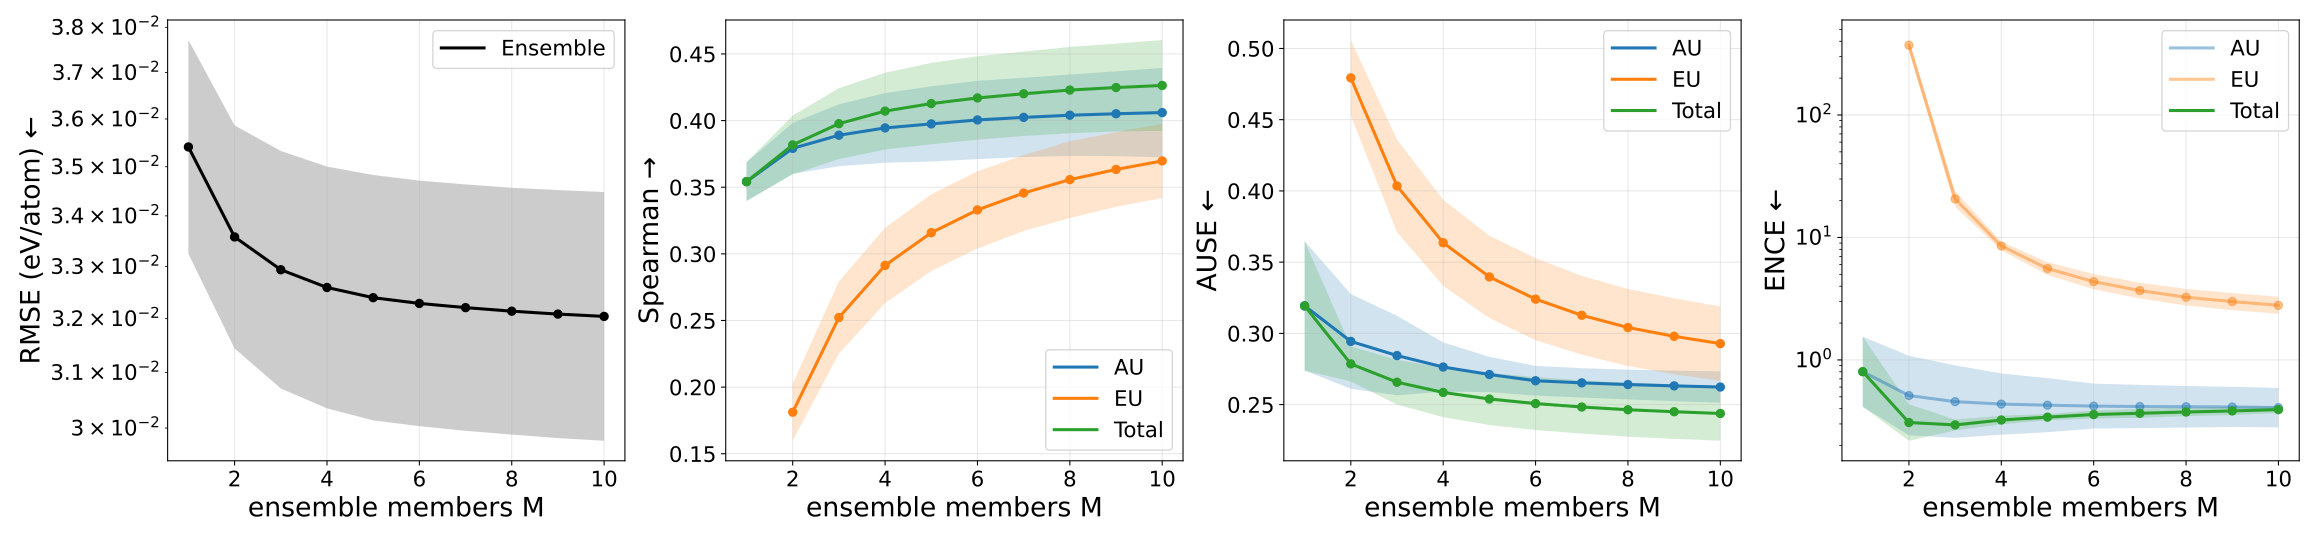

The data file committed next to this chart (first rows):
metric, uncertainty_type, members, value, value_mean, value_std, value_ci95_low, value_ci95_high, value_n, value_geometric_mean, value_geometric_ci95_low, value_geometric_ci95_high, value_geometric_n
ause, aleatoric, 1, 0.3193, 0.3193, 0.03659, 0.2739, 0.3647, 5, 0.3178, 0.278, 0.3633, 5
ause, aleatoric, 2, 0.2944, 0.2944, 0.02676, 0.2611, 0.3276, 5, 0.2934, 0.2634, 0.3268, 5
ause, aleatoric, 3, 0.2844, 0.2844, 0.02245, 0.2565, 0.3123, 5, 0.2837, 0.2582, 0.3118, 5
ause, aleatoric, 4, 0.2764, 0.2764, 0.0139, 0.2591, 0.2936, 5, 0.2761, 0.2596, 0.2936, 5
ause, aleatoric, 5, 0.2711, 0.2711, 0.009987, 0.2587, 0.2835, 5, 0.271, 0.2589, 0.2836, 5
ause, aleatoric, 6, 0.2667, 0.2667, 0.008389, 0.2563, 0.2771, 5, 0.2666, 0.2566, 0.2771, 5
ause, aleatoric, 7, 0.2653, 0.2653, 0.008307, 0.255, 0.2756, 5, 0.2652, 0.2552, 0.2755, 5
ause, aleatoric, 8, 0.2641, 0.2641, 0.008432, 0.2536, 0.2745, 5, 0.264, 0.2539, 0.2744, 5
ause, aleatoric, 9, 0.2631, 0.2631, 0.008647, 0.2524, 0.2739, 5, 0.263, 0.2527, 0.2738, 5
ause, aleatoric, 10, 0.2623, 0.2623, 0.00888, 0.2513, 0.2734, 5, 0.2622, 0.2516, 0.2733, 5
ause, epistemic, 1, nan, nan, nan, nan, nan, 0, nan, nan, nan, 0
ause, epistemic, 2, 0.4793, 0.4793, 0.0214, 0.4528, 0.5059, 5, 0.479, 0.4529, 0.5065, 5
ause, epistemic, 3, 0.4035, 0.4035, 0.02624, 0.3709, 0.436, 5, 0.4028, 0.371, 0.4373, 5
ause, epistemic, 4, 0.3636, 0.3636, 0.0243, 0.3334, 0.3938, 5, 0.3629, 0.3335, 0.395, 5
ause, epistemic, 5, 0.3396, 0.3396, 0.02332, 0.3107, 0.3686, 5, 0.339, 0.3107, 0.3698, 5
ause, epistemic, 6, 0.324, 0.324, 0.02321, 0.2952, 0.3528, 5, 0.3233, 0.2952, 0.3542, 5
ause, epistemic, 7, 0.3127, 0.3127, 0.02226, 0.2851, 0.3403, 5, 0.312, 0.285, 0.3416, 5
ause, epistemic, 8, 0.3041, 0.3041, 0.02176, 0.2771, 0.3311, 5, 0.3035, 0.277, 0.3324, 5
ause, epistemic, 9, 0.2979, 0.2979, 0.02149, 0.2713, 0.3246, 5, 0.2973, 0.2712, 0.3259, 5
ause, epistemic, 10, 0.2928, 0.2928, 0.02098, 0.2668, 0.3189, 5, 0.2922, 0.2667, 0.3202, 5
ause, total, 1, 0.3193, 0.3193, 0.03659, 0.2739, 0.3647, 5, 0.3178, 0.278, 0.3633, 5
ause, total, 2, 0.2786, 0.2786, 0.009949, 0.2662, 0.2909, 5, 0.2784, 0.2665, 0.2909, 5
ause, total, 3, 0.2657, 0.2657, 0.01268, 0.25, 0.2815, 5, 0.2655, 0.2503, 0.2815, 5
ause, total, 4, 0.2585, 0.2585, 0.01397, 0.2412, 0.2759, 5, 0.2582, 0.2416, 0.2761, 5
ause, total, 5, 0.2539, 0.2539, 0.01472, 0.2356, 0.2722, 5, 0.2536, 0.236, 0.2724, 5
ause, total, 6, 0.2507, 0.2507, 0.01497, 0.2321, 0.2693, 5, 0.2504, 0.2325, 0.2696, 5
ause, total, 7, 0.2483, 0.2483, 0.01504, 0.2296, 0.267, 5, 0.2479, 0.23, 0.2673, 5
ause, total, 8, 0.2464, 0.2464, 0.01523, 0.2275, 0.2653, 5, 0.246, 0.2278, 0.2656, 5
ause, total, 9, 0.245, 0.245, 0.01532, 0.226, 0.264, 5, 0.2446, 0.2263, 0.2644, 5
ause, total, 10, 0.2438, 0.2438, 0.0154, 0.2246, 0.2629, 5, 0.2434, 0.225, 0.2632, 5
ence, aleatoric, 1, 0.9142, 0.9142, 0.6044, 0.1639, 1.665, 5, 0.8015, 0.4146, 1.55, 5
ence, aleatoric, 2, 0.605, 0.605, 0.4493, 0.04727, 1.163, 5, 0.5116, 0.2424, 1.08, 5
ence, aleatoric, 3, 0.5227, 0.5227, 0.3434, 0.09642, 0.9491, 5, 0.4563, 0.2308, 0.9018, 5
ence, aleatoric, 4, 0.4792, 0.4792, 0.2573, 0.1597, 0.7986, 5, 0.4358, 0.2451, 0.775, 5
ence, aleatoric, 5, 0.4587, 0.4587, 0.2098, 0.1982, 0.7192, 5, 0.4269, 0.2569, 0.7095, 5
ence, aleatoric, 6, 0.4407, 0.4407, 0.1636, 0.2376, 0.6438, 5, 0.4196, 0.275, 0.6404, 5
ence, aleatoric, 7, 0.4358, 0.4358, 0.1586, 0.2389, 0.6327, 5, 0.4162, 0.277, 0.6254, 5
ence, aleatoric, 8, 0.4326, 0.4326, 0.1496, 0.2468, 0.6183, 5, 0.4147, 0.2805, 0.6132, 5
ence, aleatoric, 9, 0.4293, 0.4293, 0.1426, 0.2524, 0.6063, 5, 0.4128, 0.2828, 0.6026, 5
ence, aleatoric, 10, 0.4237, 0.4237, 0.1388, 0.2515, 0.596, 5, 0.408, 0.2815, 0.5912, 5
ence, epistemic, 1, nan, nan, nan, nan, nan, 0, nan, nan, nan, 0
ence, epistemic, 2, 372.4, 372.4, 29.52, 335.7, 409, 5, 371.4, 337, 409.4, 5
ence, epistemic, 3, 20.76, 20.76, 2.532, 17.61, 23.9, 5, 20.64, 17.81, 23.91, 5
ence, epistemic, 4, 8.537, 8.537, 0.5525, 7.851, 9.223, 5, 8.522, 7.841, 9.262, 5
ence, epistemic, 5, 5.594, 5.594, 0.5259, 4.941, 6.246, 5, 5.573, 4.946, 6.28, 5
ence, epistemic, 6, 4.376, 4.376, 0.4974, 3.759, 4.994, 5, 4.353, 3.772, 5.024, 5
ence, epistemic, 7, 3.702, 3.702, 0.4353, 3.162, 4.242, 5, 3.681, 3.176, 4.267, 5
ence, epistemic, 8, 3.269, 3.269, 0.4027, 2.769, 3.769, 5, 3.249, 2.779, 3.798, 5
ence, epistemic, 9, 3.014, 3.014, 0.3818, 2.54, 3.488, 5, 2.994, 2.548, 3.519, 5
ence, epistemic, 10, 2.809, 2.809, 0.3528, 2.371, 3.247, 5, 2.791, 2.381, 3.273, 5
ence, total, 1, 0.9142, 0.9142, 0.6044, 0.1639, 1.665, 5, 0.8015, 0.4146, 1.55, 5
ence, total, 2, 0.3181, 0.3181, 0.09244, 0.2034, 0.4329, 5, 0.3083, 0.2187, 0.4344, 5
ence, total, 3, 0.2952, 0.2952, 0.02443, 0.2649, 0.3255, 5, 0.2944, 0.2656, 0.3264, 5
ence, total, 4, 0.3235, 0.3235, 0.02049, 0.2981, 0.3489, 5, 0.3229, 0.298, 0.35, 5
ence, total, 5, 0.3412, 0.3412, 0.01555, 0.3219, 0.3605, 5, 0.3409, 0.3216, 0.3614, 5
ence, total, 6, 0.3587, 0.3587, 0.02103, 0.3325, 0.3848, 5, 0.3581, 0.332, 0.3863, 5
ence, total, 7, 0.3672, 0.3672, 0.02399, 0.3374, 0.397, 5, 0.3666, 0.3368, 0.3989, 5
ence, total, 8, 0.376, 0.376, 0.02253, 0.348, 0.404, 5, 0.3754, 0.3475, 0.4056, 5
ence, total, 9, 0.3837, 0.3837, 0.023, 0.3552, 0.4123, 5, 0.3831, 0.3548, 0.4138, 5
ence, total, 10, 0.3933, 0.3933, 0.01931, 0.3693, 0.4172, 5, 0.3929, 0.369, 0.4183, 5
... 40 more rows
